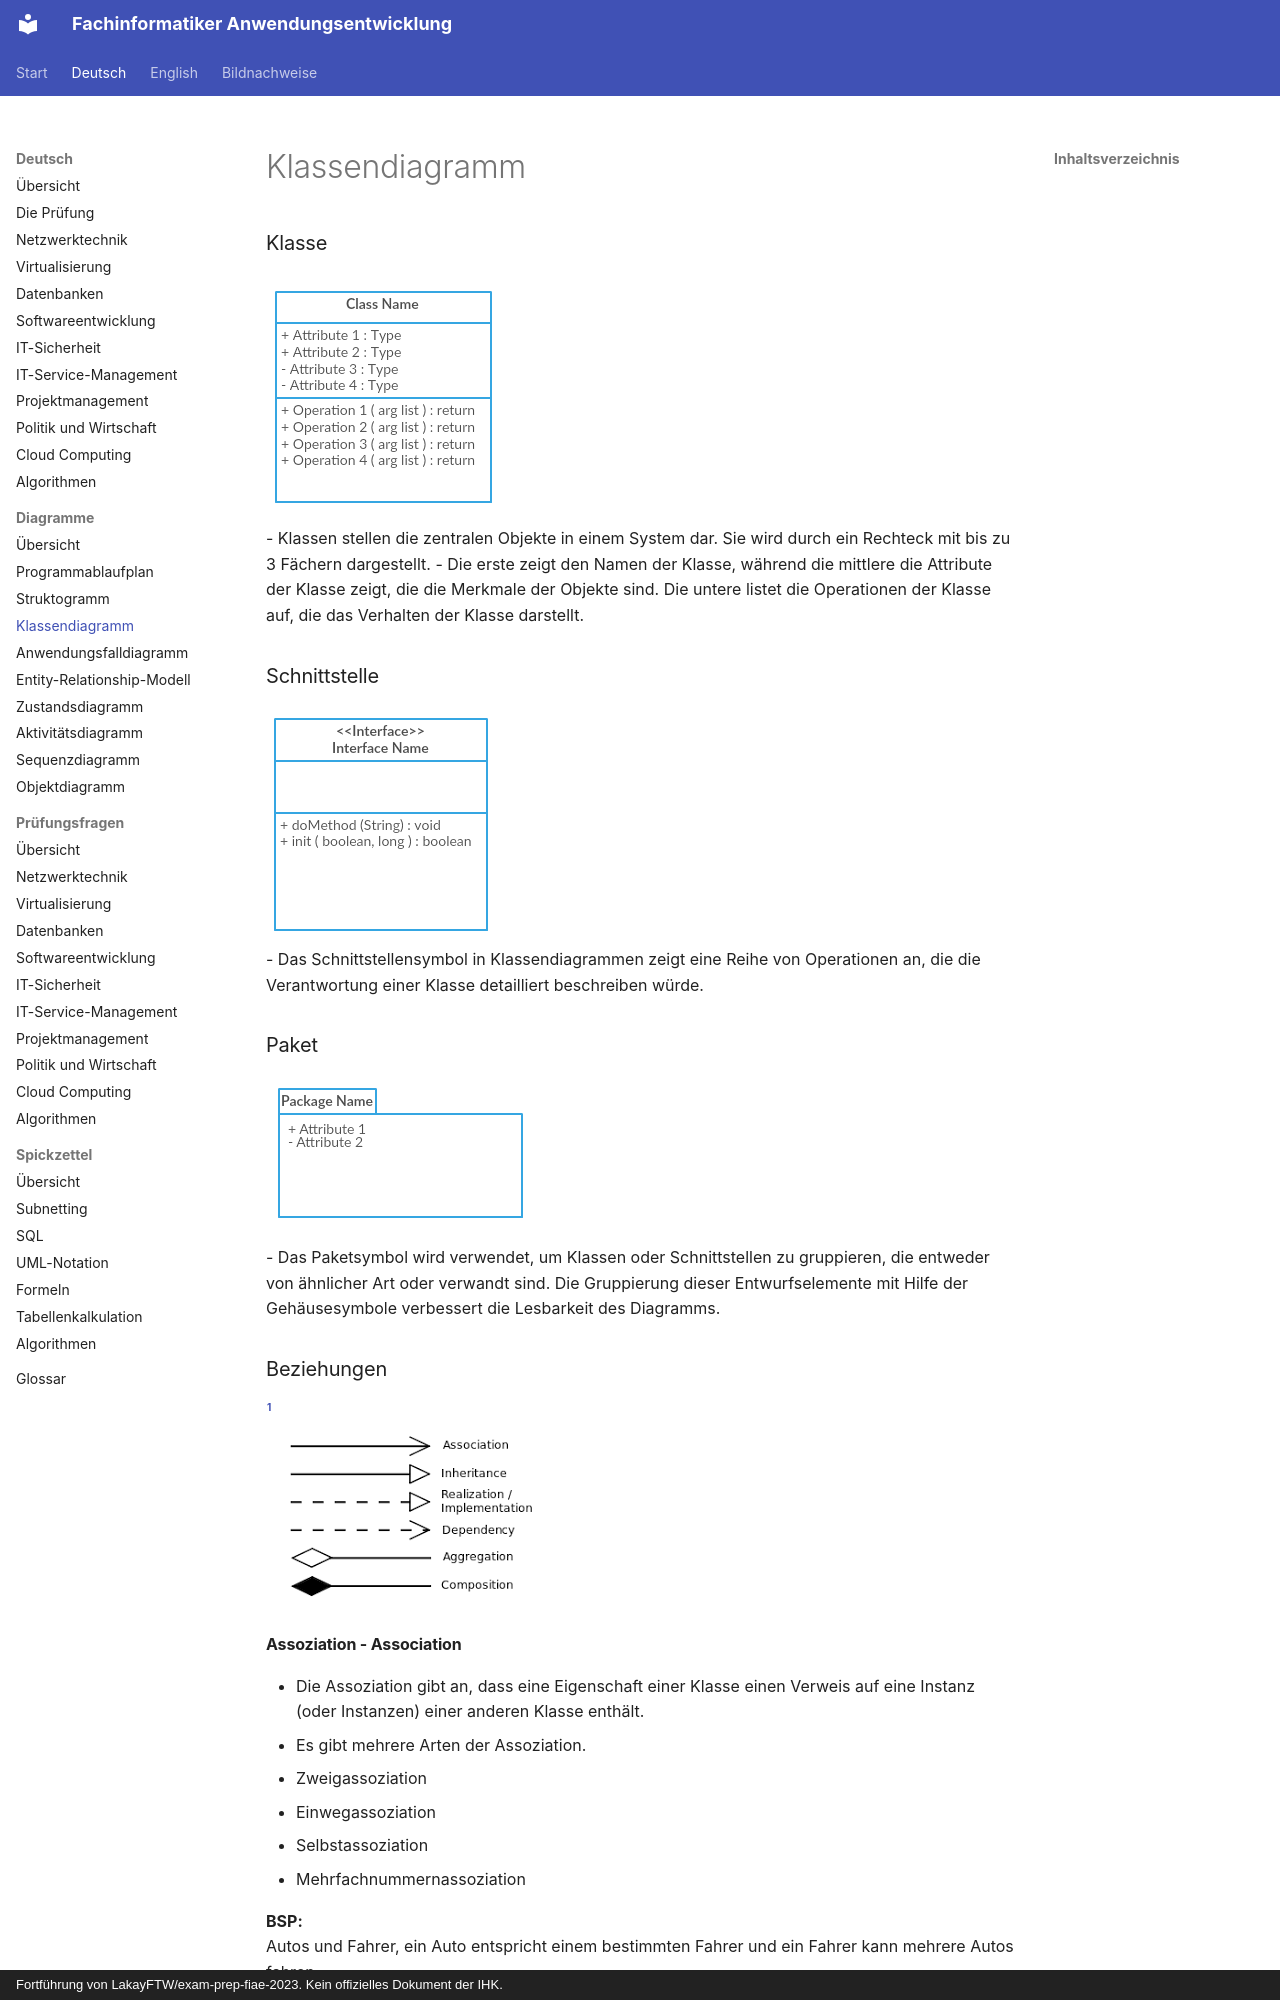

repository: ftrauernicht/fachinformatiker-anwendungsentwicklung · page: de/diagramme/03-klassendiagramm.html · generator: mkdocs · copyright: Fortführung von LakayFTW/exam-prep-fiae-2023. Kein offizielles Dokument der IHK.

# Klassendiagramm

## Inhaltsverzeichnis

- [Klasse](#klasse)
- [Schnittstelle](#schnittstelle)
- [Paket](#paket)
- [Beziehungen](#beziehungen)
  - [Assoziation - Association](#assoziation---association)
  - [Vererbung - Inheritance](#vererbung---inheritance)
  - [Realisierung / Umsetzung - Realization / Implementation](#realisierung--umsetzung---realization--implementation)
  - [Abhängigkeit - Dependency](#abhängigkeit---dependency)
  - [Aggregation](#aggregation)
  - [Komposition - Composition](#komposition---composition)

### Klasse

<img title="Klassendiagramm" src="../../assets/img/uml-class-diagram/class-notation.png" alt="Klassendiagramm">
<br>
- Klassen stellen die zentralen Objekte in einem System dar. Sie wird durch ein Rechteck mit bis zu 3 Fächern dargestellt.
- Die erste zeigt den Namen der Klasse, während die mittlere die Attribute der Klasse zeigt, die die Merkmale der Objekte sind. Die untere listet die Operationen der Klasse auf, die das Verhalten der Klasse darstellt.

### Schnittstelle

<img title="Interface" src="../../assets/img/uml-class-diagram/interface-notation.png" alt="Interface">
<br>
- Das Schnittstellensymbol in Klassendiagrammen zeigt eine Reihe von Operationen an, die die Verantwortung einer Klasse detailliert beschreiben würde.

### Paket

<img title="Package" src="../../assets/img/uml-class-diagram/package.png" alt="Package">
<br>
- Das Paketsymbol wird verwendet, um Klassen oder Schnittstellen zu gruppieren, die entweder von ähnlicher Art oder verwandt sind. Die Gruppierung dieser Entwurfselemente mit Hilfe der Gehäusesymbole verbessert die Lesbarkeit des Diagramms.

### Beziehungen

[^2]<br>
<img title="Relations" src="../../assets/img/uml-class-diagram/relations-overview.png" alt="Relations">
<br>
